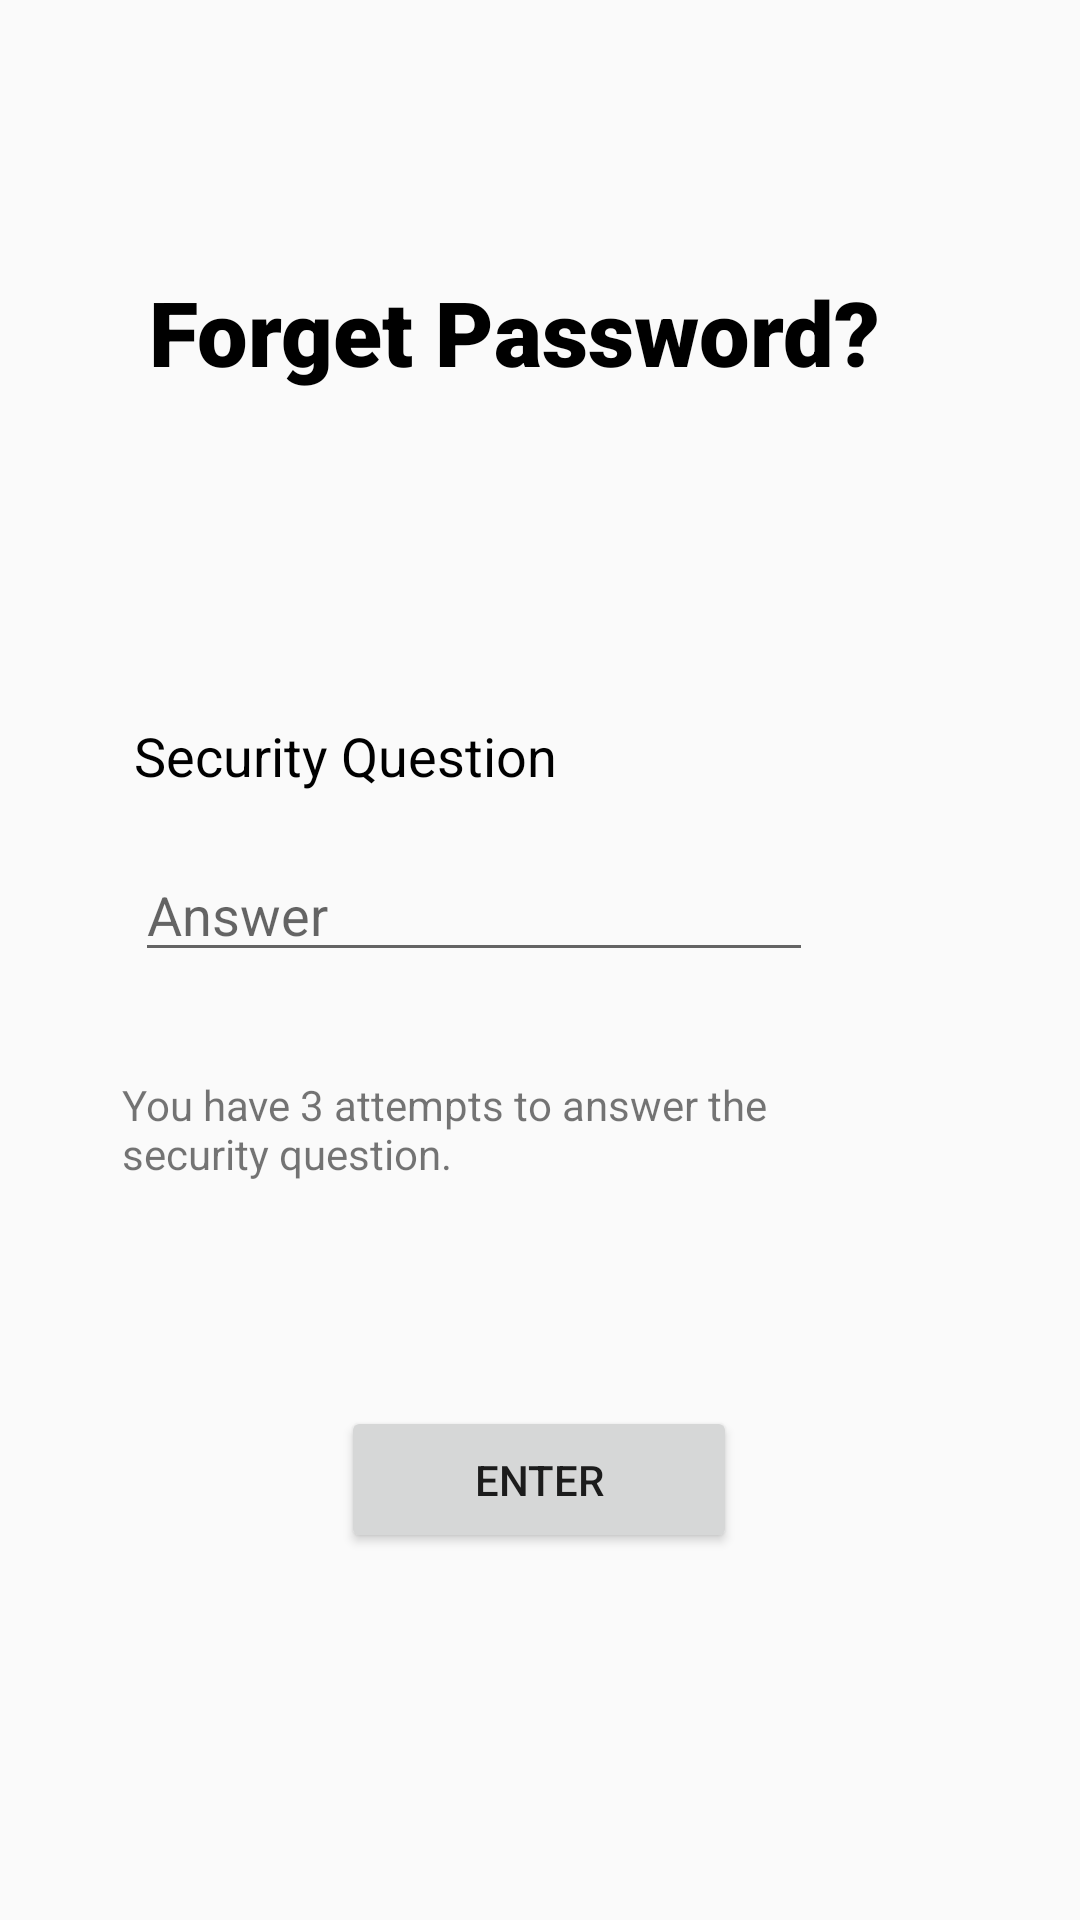

The Android layout XML behind this screen, and the referenced resources:
<!-- AndroidManifest.xml: application theme AppTheme -->
<!-- res/layout/activity_forgot_password.xml -->
<?xml version="1.0" encoding="utf-8"?>

<android.support.constraint.ConstraintLayout xmlns:android="http://schemas.android.com/apk/res/android"
    xmlns:app="http://schemas.android.com/apk/res-auto"
    xmlns:tools="http://schemas.android.com/tools"
    android:layout_width="match_parent"
    android:layout_height="match_parent"
    tools:context=".ForgotPasswordActivity">

    <TextView
        android:id="@+id/tTitle"
        android:layout_width="260dp"
        android:layout_height="59dp"
        android:layout_marginStart="8dp"
        android:layout_marginLeft="8dp"
        android:layout_marginTop="8dp"
        android:layout_marginEnd="8dp"
        android:layout_marginRight="8dp"
        android:layout_marginBottom="8dp"
        android:text="@string/fPassword"
        android:textColor="@android:color/black"
        android:textSize="30sp"
        app:fontFamily="sans-serif-black"
        app:layout_constraintBottom_toTopOf="@+id/tvSQ"
        app:layout_constraintDimensionRatio="h,1:1"
        app:layout_constraintEnd_toEndOf="parent"
        app:layout_constraintHorizontal_bias="0.496"
        app:layout_constraintStart_toStartOf="parent"
        app:layout_constraintTop_toTopOf="parent" />

    <EditText
        android:id="@+id/etSQanswer"
        android:layout_width="226dp"
        android:layout_height="wrap_content"
        android:layout_marginStart="8dp"
        android:layout_marginLeft="8dp"
        android:layout_marginTop="4dp"
        android:layout_marginEnd="8dp"
        android:layout_marginRight="8dp"
        android:layout_marginBottom="8dp"
        android:ems="10"
        android:hint="@string/answer"
        android:inputType="textPersonName"
        app:layout_constraintBottom_toTopOf="@+id/tvAttemps"
        app:layout_constraintEnd_toEndOf="parent"
        app:layout_constraintHorizontal_bias="0.313"
        app:layout_constraintStart_toStartOf="parent"
        app:layout_constraintTop_toBottomOf="@+id/tvSQ"
        app:layout_constraintVertical_bias="0.0"
        android:autofillHints="" />

    <TextView
        android:id="@+id/tvSQ"
        android:layout_width="230dp"
        android:layout_height="39dp"
        android:layout_marginStart="8dp"
        android:layout_marginLeft="8dp"
        android:layout_marginTop="8dp"
        android:layout_marginEnd="8dp"
        android:layout_marginRight="8dp"
        android:layout_marginBottom="8dp"
        android:text="@string/fpQuestion"
        android:textColor="@android:color/black"
        android:textSize="18sp"
        app:layout_constraintBottom_toTopOf="@+id/bEnter"
        app:layout_constraintEnd_toEndOf="parent"
        app:layout_constraintHorizontal_bias="0.321"
        app:layout_constraintStart_toStartOf="parent"
        app:layout_constraintTop_toTopOf="parent"
        app:layout_constraintVertical_bias="0.56" />

    <TextView
        android:id="@+id/tvAttemps"
        android:layout_width="262dp"
        android:layout_height="70dp"
        android:layout_marginStart="8dp"
        android:layout_marginLeft="8dp"
        android:layout_marginTop="8dp"
        android:layout_marginEnd="8dp"
        android:layout_marginRight="8dp"
        android:layout_marginBottom="40dp"
        android:text="@string/wrong_input"
        android:textSize="14sp"
        app:layout_constraintBottom_toTopOf="@+id/bEnter"
        app:layout_constraintEnd_toEndOf="parent"
        app:layout_constraintHorizontal_bias="0.398"
        app:layout_constraintStart_toStartOf="parent"
        app:layout_constraintTop_toBottomOf="@+id/tTitle"
        app:layout_constraintVertical_bias="1.0" />

    <Button
        android:id="@+id/bEnter"
        android:layout_width="132dp"
        android:layout_height="49dp"
        android:layout_marginStart="8dp"
        android:layout_marginLeft="8dp"
        android:layout_marginTop="8dp"
        android:layout_marginEnd="8dp"
        android:layout_marginRight="8dp"
        android:layout_marginBottom="8dp"
        android:text="@string/enter"
        app:layout_constraintBottom_toBottomOf="parent"
        app:layout_constraintEnd_toEndOf="parent"
        app:layout_constraintHorizontal_bias="0.498"
        app:layout_constraintStart_toStartOf="parent"
        app:layout_constraintTop_toTopOf="parent"
        app:layout_constraintVertical_bias="0.801" />

</android.support.constraint.ConstraintLayout>
<!-- resources referenced by this layout -->
<resources>
  <string name="answer">Answer</string>
  <string name="enter">enter</string>
  <string name="fPassword">Forget Password?</string>
  <string name="fpQuestion">Security Question</string>
  <string name="wrong_input">You have 3 attempts to answer the security question.</string>
  <style name="AppTheme" parent="Theme.AppCompat.Light.NoActionBar">
          
          <item name="colorPrimary">@color/colorPrimary</item>
          <item name="colorPrimaryDark">@color/colorPrimaryDark</item>
          <item name="colorAccent">@color/colorAccent</item>
      </style>
  <color name="colorPrimary">#9C27B0</color>
  <color name="colorPrimaryDark">#7B1FA2</color>
  <color name="colorAccent">#FFFF</color>
</resources>
